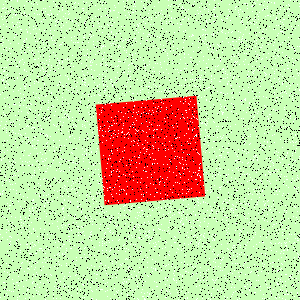

The file beside this chart, header and first rows:
Type, X, Y
Salt, 262, 298
Salt, 28, 119
Salt, 14, 104
Salt, 166, 91
Salt, 212, 159
Salt, 21, 15
Salt, 220, 136
Salt, 235, 152
Salt, 83, 158
Salt, 126, 50
Salt, 10, 10
Salt, 208, 49
Salt, 242, 126
Salt, 299, 90
Salt, 299, 6
Salt, 9, 107
Salt, 201, 97
Salt, 241, 101
Salt, 192, 34
Salt, 197, 174
Salt, 172, 24
Salt, 48, 14
Salt, 82, 154
Salt, 140, 233
Salt, 143, 33
Salt, 128, 71
Salt, 265, 299
Salt, 134, 33
Salt, 231, 93
Salt, 5, 115
Salt, 176, 50
Salt, 77, 90
Salt, 144, 7
Salt, 133, 9
Salt, 264, 205
Salt, 196, 78
Salt, 184, 182
Salt, 111, 166
Salt, 14, 288
Salt, 42, 262
Salt, 243, 118
Salt, 108, 131
Salt, 264, 72
Salt, 59, 145
Salt, 226, 266
Salt, 92, 21
Salt, 40, 228
Salt, 102, 107
Salt, 169, 80
Salt, 250, 285
Salt, 299, 235
Salt, 214, 202
Salt, 20, 266
Salt, 2, 92
Salt, 210, 189
Salt, 72, 162
Salt, 281, 245
Salt, 162, 248
Salt, 19, 105
Salt, 181, 70
... 8,940 more rows
